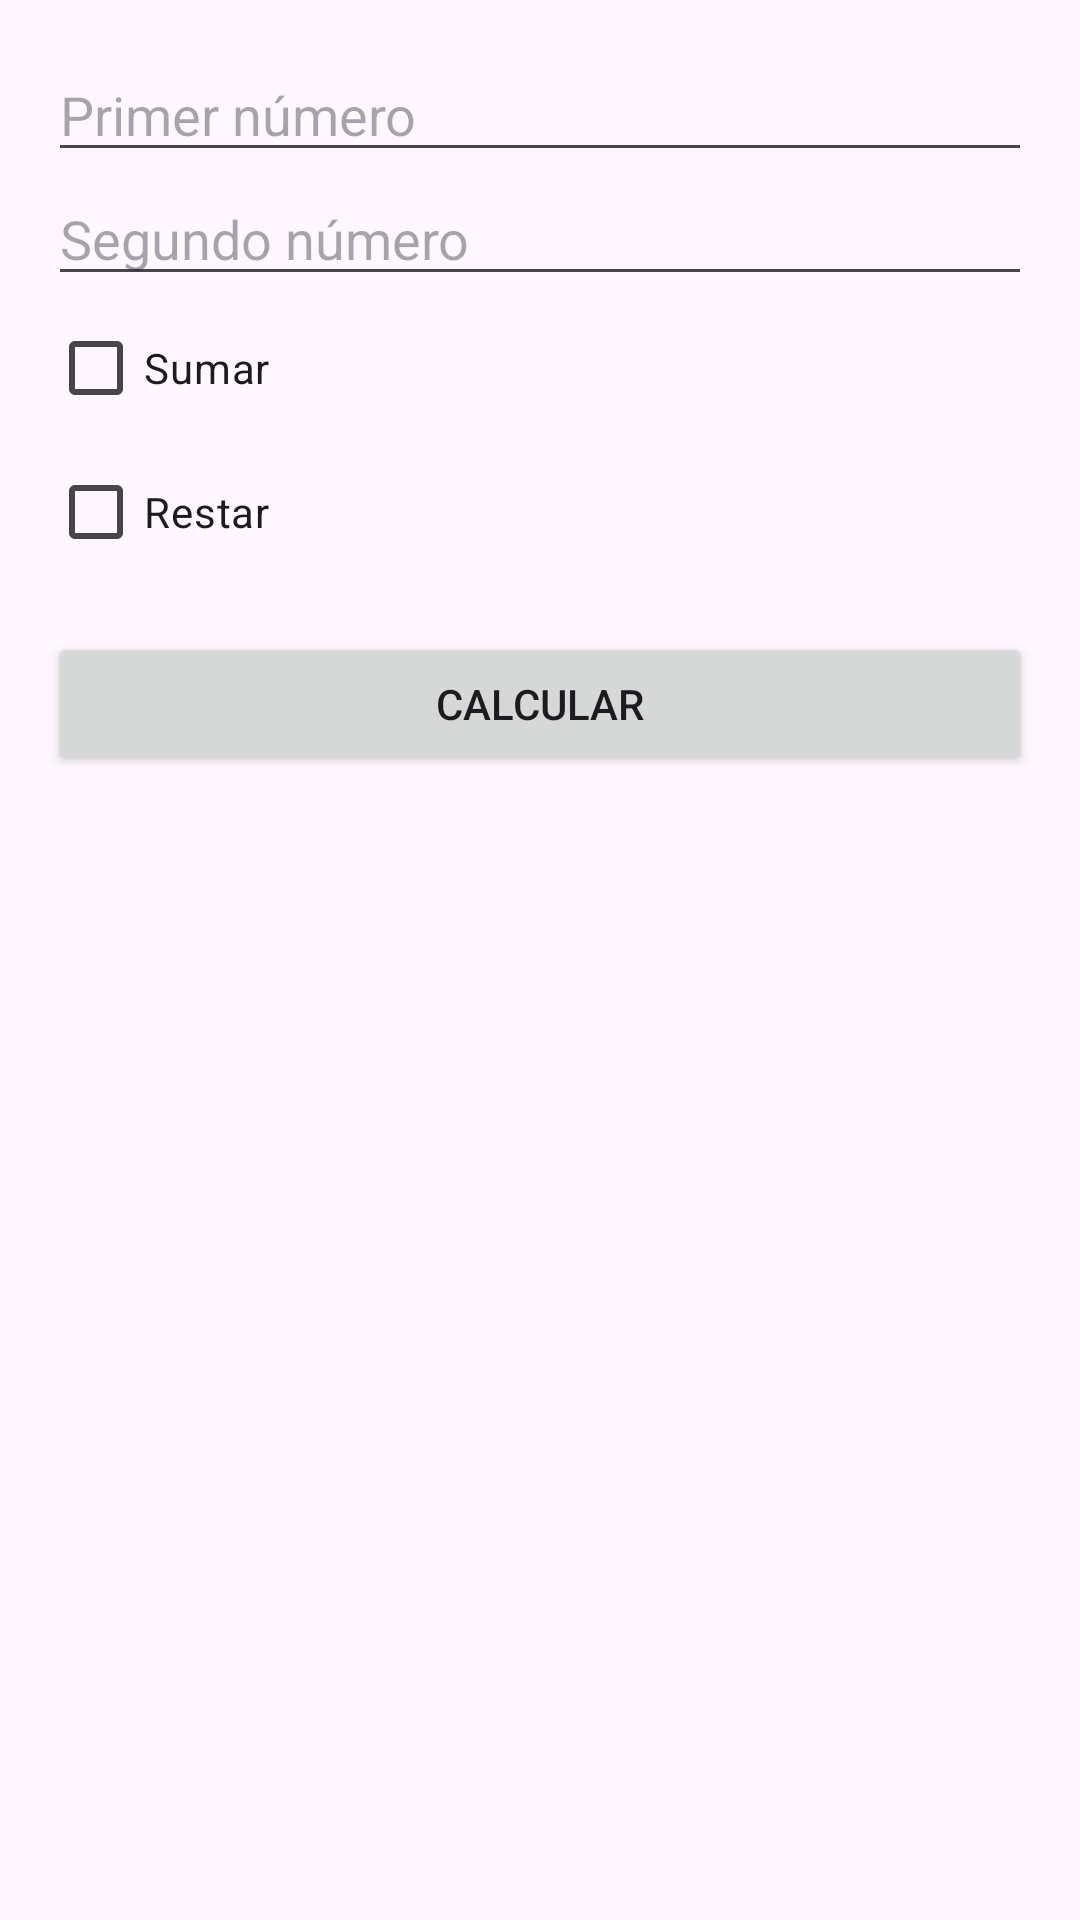

Android layout source for this screen:
<!-- AndroidManifest.xml: application theme Theme.EjerciciosMoviles -->
<!-- res/layout/activity_ejercicio3.xml -->
<?xml version="1.0" encoding="utf-8"?>
<LinearLayout xmlns:android="http://schemas.android.com/apk/res/android"
    android:layout_width="match_parent"
    android:layout_height="match_parent"
    android:orientation="vertical"
    android:fitsSystemWindows="true"
    android:padding="16dp">

    <EditText
        android:id="@+id/etNumero1"
        android:layout_width="match_parent"
        android:layout_height="wrap_content"
        android:hint="Primer número"
        android:inputType="numberDecimal" />

    <EditText
        android:id="@+id/etNumero2"
        android:layout_width="match_parent"
        android:layout_height="wrap_content"
        android:hint="Segundo número"
        android:inputType="numberDecimal" />

    <CheckBox
        android:id="@+id/cbSumar"
        android:layout_width="wrap_content"
        android:layout_height="wrap_content"
        android:text="Sumar" />

    <CheckBox
        android:id="@+id/cbRestar"
        android:layout_width="wrap_content"
        android:layout_height="wrap_content"
        android:text="Restar" />

    <Button
        android:id="@+id/btnCalcular"
        android:layout_width="match_parent"
        android:layout_height="wrap_content"
        android:layout_marginTop="16dp"
        android:onClick="calcular"
        android:text="Calcular" />

    <TextView
        android:id="@+id/tvResultado"
        android:layout_width="match_parent"
        android:layout_height="wrap_content"
        android:layout_marginTop="24dp"
        android:textAlignment="center"
        android:textSize="20sp"
        android:textStyle="bold" />

</LinearLayout>
<!-- resources referenced by this layout -->
<resources>
  <style name="Theme.EjerciciosMoviles" parent="Theme.Material3.DayNight.NoActionBar">
          
          <item name="colorPrimary">#00eeab</item>
          <item name="colorSecondary">#00c48c</item>
          <item name="colorOnPrimary">@android:color/black</item>
  
          
          <item name="android:statusBarColor">#00c48c</item>
          
          <item name="android:windowLightStatusBar">true</item>
  
          
          <item name="android:windowTranslucentStatus">false</item>
          <item name="android:windowDrawsSystemBarBackgrounds">true</item>
      </style>
</resources>
